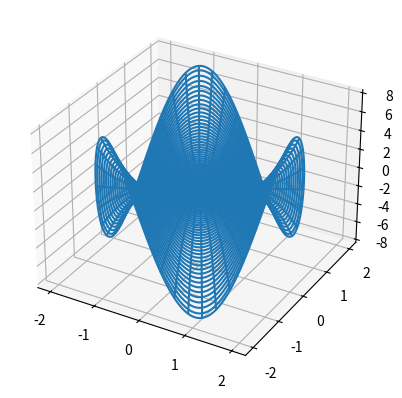

Source code (Python):
# [redacted]

from cmath import pi
import numpy as np
import matplotlib.pyplot as plt
from mpl_toolkits import mplot3d

def sieve_of_eratosthene ():
    nmax = int(input("Entrez un Nmax: "))
    # Crée une liste d'entier de 1 à nmax en supprimant 0 et 1
    l = []
    for i in range (nmax):
        if i == 0 or i == 1:
            l.append("x")
        else:
            l.append(i)
    i = 0
    # Remplace les nombres non premiers par des "x"
    while i != nmax:
        if l[i] == "x":
            i+=1
        else:
            mult = l[i]
            j= i+1
            while j != nmax:
                if l[j] == "x":
                    j += 1
                elif l[j]% mult == 0:
                        l[j] = "x"
                        j+=1
                else: j+=1
            i+=1
    # Retire les x de la liste 
    primed = []
    for i in range (nmax):
        if l[i] != "x":
            primed.append(l[i])

    
    return primed

#print (sieve_of_eratosthene())

# Exercice 2

# M1
A = np.ones((2,4))
B = np.zeros((2,3))
M1 = np.hstack((A,B))

print("M1:")
print(M1)

# M2
A = np.linspace(1,9,5)
# Il est également possible d'utiliser np.arange 
A = np.arange(1,10,2)
B = np.linspace(8,0,5)
M2 = np.vstack((A,B,B))

print("M2:")
print(M2)

# M3
A = np.zeros((3,2))
B = np.ones((2,5))
C = np.linspace(1,5,5)

D = np.vstack((B,C))
M3 = np.hstack((A,D))

print("M3:")
print(M3)

# M4
A = np.ones(7)
B = np.ones(8)*4
B[0] = 2
B[-1] = 2
C = np.diag(A,1)
D = np.diag(A,-1)
E = np.diag(B)
M4 = C + D + E

print("M4:")
print(M4)


#### Exercice 3

fig  = plt.figure()
ax = plt.axes(projection='3d')

nbpoints = 240

u = np.linspace(0,2,nbpoints)
v = np.linspace(0,2*np.pi,nbpoints)

U,V = np.meshgrid(u,v)

def F1(U,V):
    return U*np.cos(V)
def F2(U,V):
    return U*np.sin(V)

def F3(U,V):
    return pow(U,3)*np.cos(3*V)

x = F1(U,V)
y = F2(U,V)
z = F3(U,V)

ax.plot_wireframe(x,y,z)


